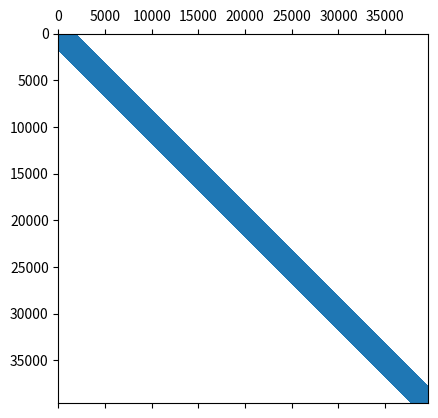

Recreate this plot in Python. (Note: this script raises an exception after producing the figure.)
import numpy as np
import matplotlib.pyplot as plt
import scipy.sparse as sp
import scipy.sparse.linalg as la

plot = True
# parameters
LeftX = -1.0
RightX = 2.0
LeftY = -1.0
RightY = 1.0
Nx = 200 # number of intervals in x-direction
Ny = 200 # number of intervals in y-direction
dx = (RightX - LeftX) / Nx # grid step in x-direction
dy = (RightY - LeftY) / Ny # grid step in y-direction
# xgrid = np.linspace(LeftX, RightX, Nx+1)
# ygrid = np.linspace(LeftY, RightY, Ny+1)
# x,y = np.meshgrid(xgrid[1:-1], ygrid[1:-1])
x,y = np.mgrid[LeftX+dx:RightX:dx, LeftY+dy:RightY:dy]
x = x.transpose()
y = y.transpose()
if plot and Nx < 5:
    print(x)
    print(y)

def assemble_D(n, h=1.0):
    d0 = np.repeat(-1, n-1)
    d1 = np.repeat(1, n-1)
    D = sp.diags([d0, d1], [-1, 0], shape=(n, n-1))
    return D / h

def FD_laplacian_2d(Nx, Ny, dx, dy):
    Dx = assemble_D(Nx, dx)
    Lxx = Dx.transpose().dot(Dx)
    Ix = sp.eye(Nx - 1)
    Dy = assemble_D(Ny, dy)
    Lyy = Dy.transpose().dot(Dy)
    Iy = sp.eye(Ny - 1)
    A = sp.kron(Iy, Lxx) + sp.kron(Lyy, Ix)
    return A

def sourcefunc(x, y, alpha=40):
    sum = 0
    for i in range(1,10):
        for j in range(1,5):
            sum += np.exp(-alpha*(x-i)**2 - alpha*(y-j)**2)
    return sum

def sourcefunc_const(x, y, const=-3):
    return x*const

def source_2(x, y):
    return np.exp(-20*(x-0.5)**2 - 20*(y-0.5)**2)+0.1

def source3(x, y):
    return np.sin(4*x*y)

f = source3(x, y)
flx = np.reshape(f, (Nx-1)*(Ny-1), order='C')
A = FD_laplacian_2d(Nx, Ny, dx, dy)
u = la.spsolve(A, flx)
# reshaping the solution vector into 2D array
uArr = np.reshape(u, (Ny-1, Nx-1), order='C')
uArr = np.pad(uArr, ((1, 1), (1, 1)), 'constant', constant_values=0)


# visualizing the matrix
if plot:
    if Nx < 5:
        print(A.toarray())
    plt.figure(0)
    plt.spy(A)
    plt.savefig('plots/sparsity.png')
    #plt.show()
# visualizing the source function
if plot:
    #plt.ion()
    plt.figure(1)
    plt.clf()
    plt.imshow(f, extent=[x.min(), x.max(), y.min(), y.max()], origin='lower')
    plt.colorbar()
    # additional commands to make your plot look correct
    plt.xlabel('x')
    plt.ylabel('y')
    plt.title('Source function')
    plt.savefig('plots/source.png')
    #plt.show()

# visualizing the solution
if plot:
    plt.figure(2)
    plt.clf()
    plt.imshow(uArr, extent=[x.min(), x.max(), y.min(), y.max()], origin='lower')
    plt.colorbar()
    # additional commands to make your plot look correct
    plt.xlabel('x')
    plt.ylabel('y')
    plt.title('Solution')
    plt.savefig('plots/solution.png')
    #plt.show()

# FVM

def coeffK1(x, y):
    return x*0 + 1

def coeffK2(x, y):
    return 1 + 0.1*(x+y+x*y)

def create2DLFVM(Nx, Ny, dx, dy, coeffFun):
    # main diagonal
    diag = np.zeros((Nx-1) * (Ny-1))
    upper = np.zeros((Nx-1) * (Ny-1) - 1)
    lower = np.zeros((Nx-1) * (Ny-1) - 1)
    upper_upper = np.zeros((Nx-1) * (Ny-1) - Nx + 1)
    lower_lower = np.zeros((Nx-1) * (Ny-1) - Nx + 1)
    if Nx < 5:
        print(len(diag), len(upper), len(lower), len(upper_upper), len(lower_lower))
    for j in range(1, Ny):
        for i in range(1, Nx):
            idx = (j-1)*(Nx-1) + i-1
            if Nx < 5:
                print('i =', i, 'j =', j, 'idx =', idx)
                print('i*dx =', i*dx, 'j*dy =', j*dy)
            x = i * dx
            y = j * dy
            diag[idx] = ((coeffFun(x-dx/2, y) / dx**2) + (coeffFun(x, y-dy/2)) / dy**2) + ((coeffFun(x + dx/2, y) / dx**2) + (coeffFun(x, y+dy/2)) / dy**2)
            if i < Nx-1:
                upper[idx] = -coeffFun(x + dx/2, y) / dx**2
            if i > 1:
                lower[idx-1] = -coeffFun(x - dx/2, y) / dx**2
            if j < Ny-1:
                upper_upper[idx] = -coeffFun(x, y + dy/2) / dy**2
            if j > 1:
                lower_lower[idx-Nx+1] = -coeffFun(x, y - dy/2) / dy**2
    A = sp.diags([lower_lower, lower, diag, upper, upper_upper], [-(Nx-1), -1, 0, 1, Nx-1], shape=((Nx-1)*(Ny-1), (Nx-1)*(Ny-1)), format='csc')
    return A


f = sourcefunc(x, y)
flx = np.reshape(f, (Nx-1)*(Ny-1), order='C')
A = create2DLFVM(Nx, Ny, dx, dy, coeffK2)
u = la.spsolve(A, flx)
uArr = np.reshape(u, (Ny-1, Nx-1), order='C')
uArr = np.pad(uArr, ((1, 1), (1, 1)), 'constant', constant_values=0)

if plot:
    if Nx < 5:
        print(A.toarray())
    plt.figure(3)
    plt.spy(A)
    plt.savefig('plots/sparsity_fvm.png')
    #plt.show()

if plot:
    plt.figure(4)
    plt.clf()
    plt.subplot(1, 2, 1)
    plt.imshow(coeffK1(x, y), extent=[x.min(), x.max(), y.min(), y.max()], origin='lower')
    plt.title('k1')
    plt.xlabel('x')
    plt.ylabel('y')
    plt.subplot(1, 2, 2)
    plt.imshow(coeffK2(x, y), extent=[x.min(), x.max(), y.min(), y.max()], origin='lower')
    plt.title('k2')
    plt.xlabel('x')
    plt.ylabel('y')
    plt.savefig('plots/k_functions.png', bbox_inches='tight')

# visualizing the solution
if plot:
    plt.figure(5)
    plt.clf()
    plt.imshow(uArr, extent=[x.min(), x.max(), y.min(), y.max()], origin='lower')
    plt.colorbar()
    # additional commands to make your plot look correct
    plt.xlabel('x')
    plt.ylabel('y')
    plt.title('Solution FVM')
    plt.savefig('plots/solution_fvm.png')
    #plt.show()
